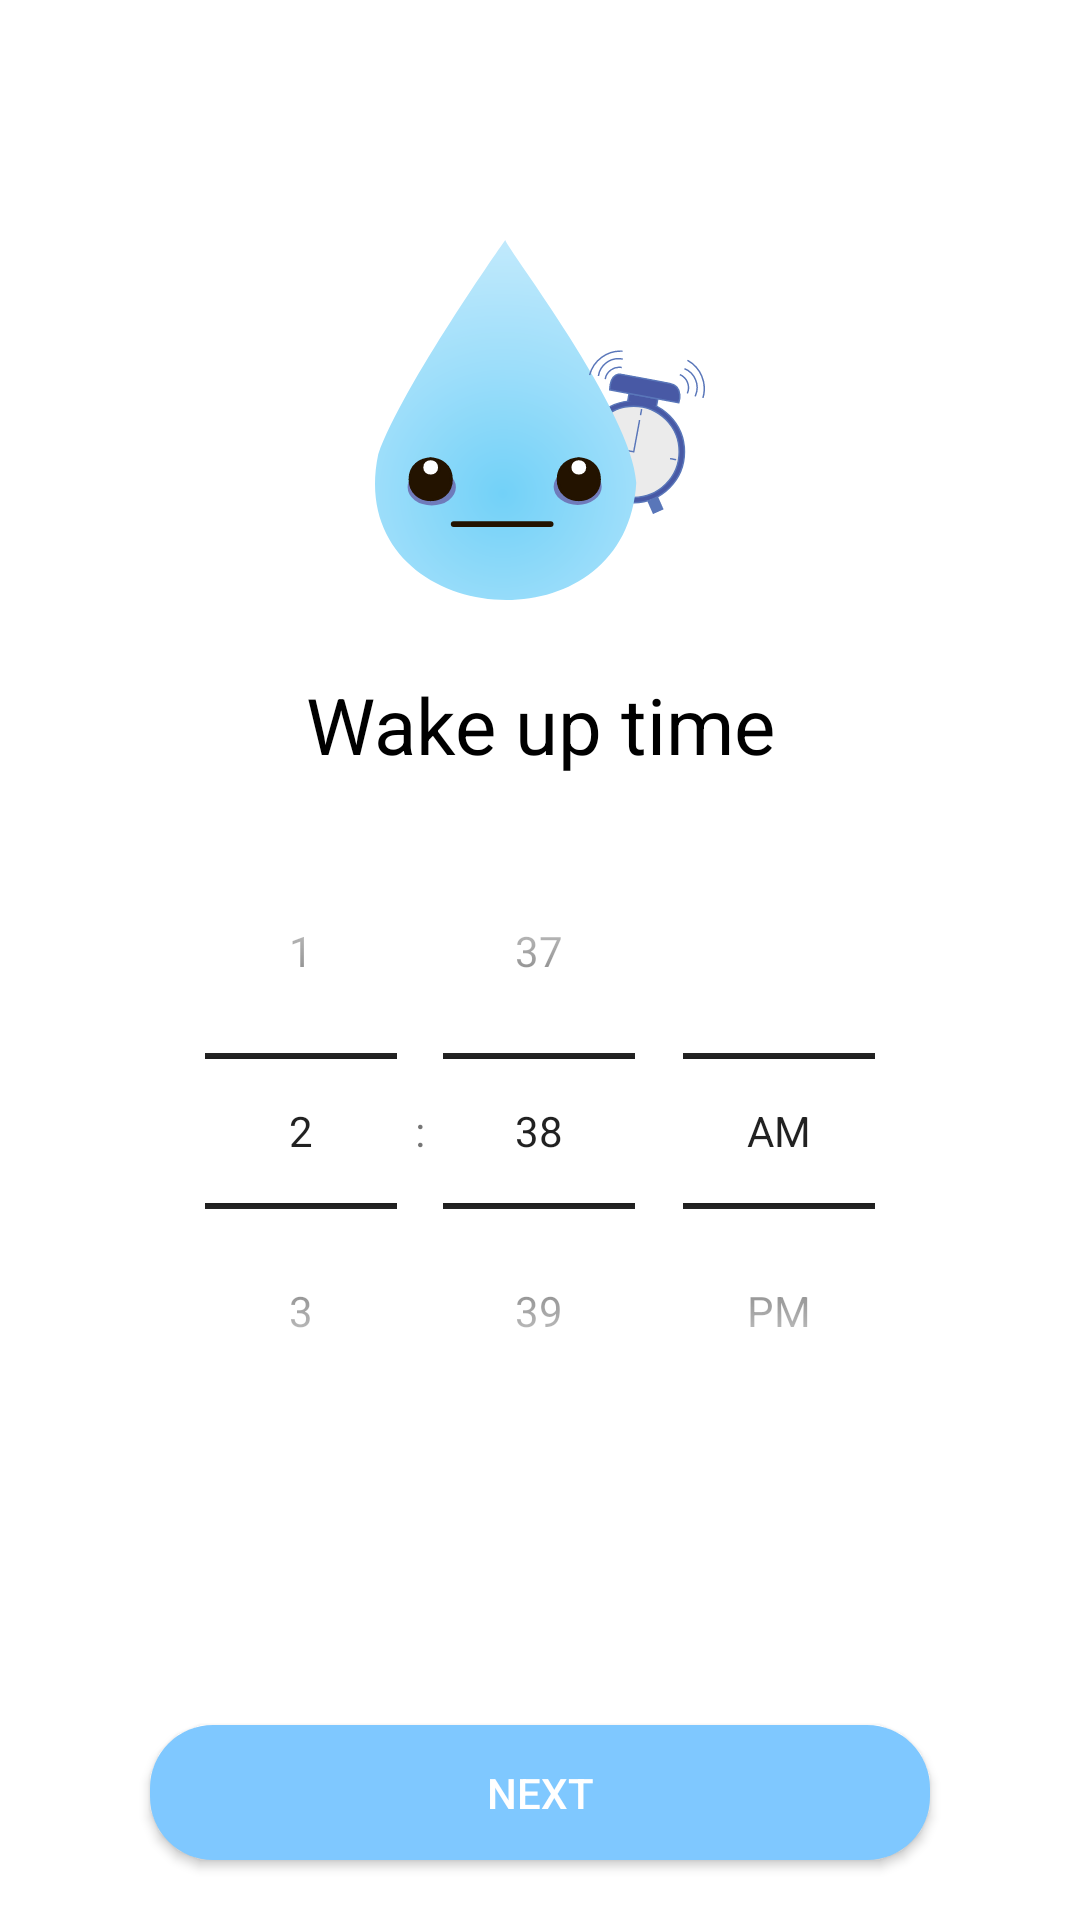

Layout XML and referenced resources for this Android screen:
<!-- AndroidManifest.xml: application theme AppTheme -->
<!-- res/layout/login_fragment_wakeup.xml -->
<?xml version="1.0" encoding="utf-8"?>
<androidx.constraintlayout.widget.ConstraintLayout xmlns:android="http://schemas.android.com/apk/res/android"
    xmlns:app="http://schemas.android.com/apk/res-auto"
    xmlns:tools="http://schemas.android.com/tools"
    android:layout_width="match_parent"
    android:layout_height="match_parent">

    <ImageView
        android:id="@+id/imageWakeUp"
        android:layout_width="wrap_content"
        android:layout_height="wrap_content"
        android:layout_marginTop="80dp"
        app:layout_constraintEnd_toEndOf="parent"
        app:layout_constraintStart_toStartOf="parent"
        app:layout_constraintTop_toTopOf="parent"
        app:srcCompat="@drawable/waterwake"
        tools:ignore="ContentDescription" />

    <TextView
        android:id="@+id/textWakeUp"
        android:layout_width="wrap_content"
        android:layout_height="wrap_content"
        android:layout_marginTop="24dp"
        android:fontFamily="sans-serif"
        android:text="@string/wake_up_time"
        android:textColor="#000000"
        android:textSize="26sp"
        app:layout_constraintEnd_toEndOf="parent"
        app:layout_constraintStart_toStartOf="parent"
        app:layout_constraintTop_toBottomOf="@+id/imageWakeUp" />

    <TimePicker
        android:id="@+id/timePickerWakeUp"
        android:layout_width="wrap_content"
        android:layout_height="wrap_content"
        android:layout_marginTop="12dp"
        android:timePickerMode="spinner"
        app:layout_constraintEnd_toEndOf="parent"
        app:layout_constraintStart_toStartOf="parent"
        app:layout_constraintTop_toBottomOf="@+id/textWakeUp" />

    <Button
        android:id="@+id/button_wakeup_next"
        android:layout_width="260dp"
        android:layout_height="45dp"
        android:layout_marginBottom="20dp"
        android:background="@drawable/form_button"
        android:text="@string/next_button"
        android:textColor="@color/white"
        app:layout_constraintBottom_toBottomOf="parent"
        app:layout_constraintEnd_toEndOf="parent"
        app:layout_constraintStart_toStartOf="parent" />

</androidx.constraintlayout.widget.ConstraintLayout>
<!-- resources referenced by this layout -->
<resources>
  <color name="white">#FFFFFF</color>
  <!-- drawable form_button (drawable) -->
  <?xml version="1.0" encoding="utf-8"?>
  <shape xmlns:android="http://schemas.android.com/apk/res/android">
      <solid android:color="@color/colorBackground" />
      <corners android:radius="21dp" />
  </shape>
  <!-- drawable waterwake: vector/xml drawable (drawable, 6162 chars, omitted) -->
  <string name="next_button">Next</string>
  <string name="wake_up_time">Wake up time</string>
  <style name="AppTheme" parent="Theme.MaterialComponents.Light.NoActionBar">
          
          <item name="colorPrimary">@color/colorPrimary</item>
          <item name="colorPrimaryDark">@color/colorPrimaryDark</item>
          <item name="colorAccent">@color/colorAccent</item>
          <item name="android:textColorSecondary">@color/colorBlack</item>
  
      </style>
  <color name="colorBackground">#7FC8FF</color>
  <color name="colorPrimary">#7FC8FF</color>
  <color name="colorPrimaryDark">#7FC8FF</color>
  <color name="colorAccent">#7FC8FF</color>
  <color name="colorBlack">#000000</color>
</resources>
